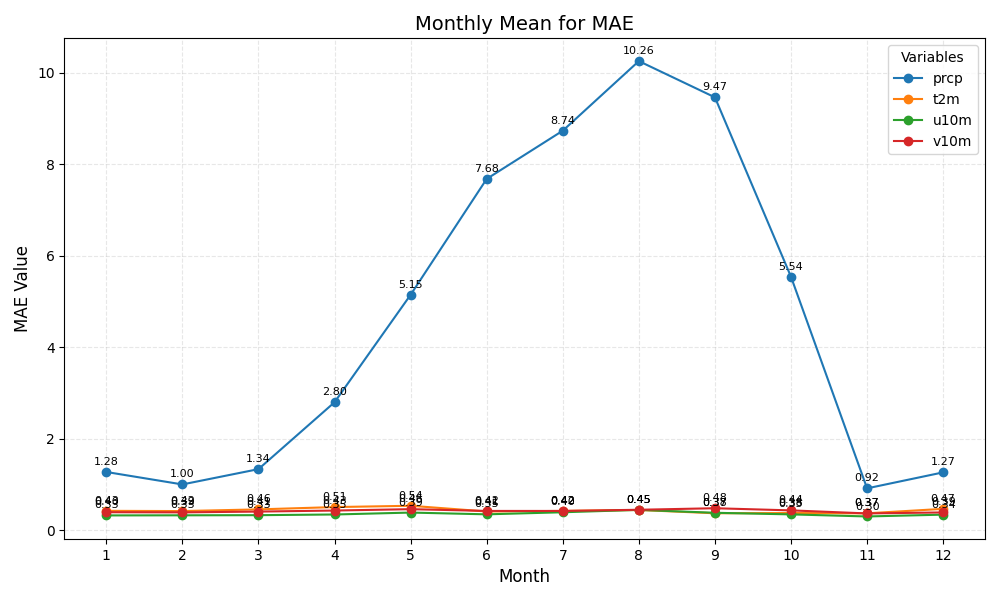

Values plotted in this chart, from the file beside it:
month	prcp	t2m	u10m	v10m
1	1.28	0.43	0.33	0.40
2	1.00	0.42	0.33	0.39
3	1.34	0.46	0.33	0.41
4	2.80	0.51	0.35	0.43
5	5.15	0.54	0.39	0.46
6	7.68	0.41	0.35	0.42
7	8.74	0.42	0.40	0.42
8	10.26	0.45	0.45	0.45
9	9.47	0.37	0.38	0.48
10	5.54	0.38	0.35	0.44
11	0.92	0.37	0.30	0.37
12	1.27	0.47	0.34	0.39
